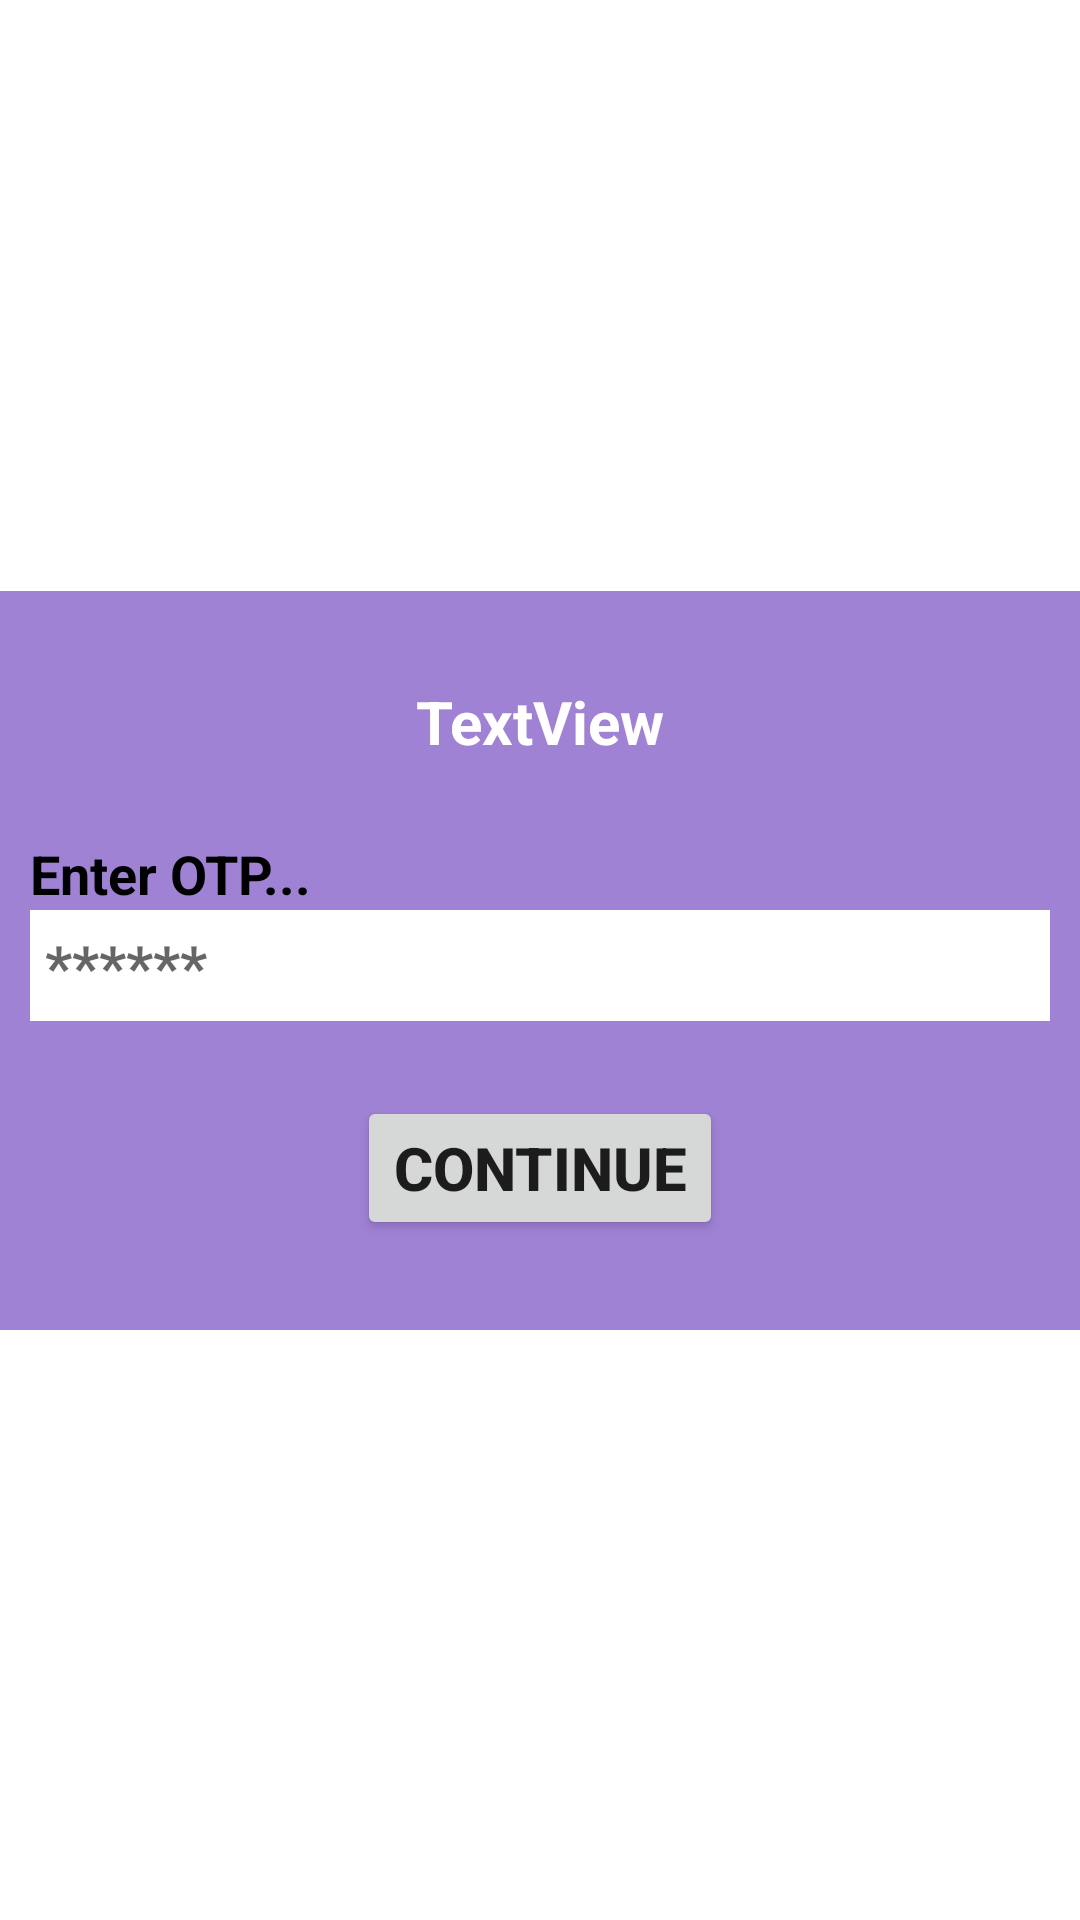

Android layout source for this screen:
<!-- AndroidManifest.xml: application theme Theme.MyBookStore -->
<!-- res/layout/activity_v_v_otp.xml -->
<?xml version="1.0" encoding="utf-8"?>

<androidx.constraintlayout.widget.ConstraintLayout xmlns:android="http://schemas.android.com/apk/res/android"
    xmlns:app="http://schemas.android.com/apk/res-auto"
    xmlns:tools="http://schemas.android.com/tools"
    android:layout_width="match_parent"
    android:layout_height="match_parent">

    <LinearLayout
        android:layout_width="match_parent"
        android:layout_height="wrap_content"
        android:backgroundTint="@color/green"
        android:background="@color/green"

        android:orientation="vertical"
        app:layout_constraintBottom_toBottomOf="parent"
        app:layout_constraintEnd_toEndOf="parent"
        app:layout_constraintStart_toStartOf="parent"
        app:layout_constraintTop_toTopOf="parent">

        <TextView
            android:id="@+id/textView"
            android:layout_marginTop="30dp"
            android:layout_marginLeft="10dp"
            android:layout_marginRight="10dp"
            android:textColor="@color/white"
            android:textSize="20dp"
            android:textStyle="bold"
            android:layout_marginBottom="25dp"
            android:textAlignment="center"
            android:layout_width="match_parent"
            android:layout_height="wrap_content"
            android:text="TextView"
            android:gravity="center_horizontal" />

        <TextView
            android:id="@+id/textView2"
            android:layout_marginRight="10dp"
            android:layout_marginLeft="10dp"
            android:background="@android:color/transparent"
            android:layout_width="match_parent"
            android:layout_height="wrap_content"
            android:textStyle="bold"
            android:textSize="18dp"
            android:textColor="@color/black"
            android:text="Enter OTP..." />

        <EditText
            android:id="@+id/textView3"
            android:layout_width="match_parent"
            android:layout_height="wrap_content"
            android:layout_marginLeft="10dp"
            android:layout_marginRight="10dp"
            android:background="@color/white"
            android:backgroundTint="@color/white"
            android:padding="5dp"
            android:hint="******"
            android:textColor="@color/black"
            android:textSize="20dp"
            android:textStyle="bold" />

        <Button
            android:id="@+id/button"
            android:layout_width="wrap_content"
            android:layout_gravity="center_horizontal"
            android:layout_height="wrap_content"
            android:layout_marginRight="10dp"
            android:layout_marginLeft="10dp"
            android:layout_marginTop="25dp"
            android:textStyle="bold"
            android:textSize="20dp"
            android:layout_marginBottom="30dp"
            android:text="Continue" />
    </LinearLayout>

</androidx.constraintlayout.widget.ConstraintLayout>
<!-- resources referenced by this layout -->
<resources>
  <color name="black">#FF000000</color>
  <color name="green">#A082D5</color>
  <color name="white">#FFFFFFFF</color>
  <style name="Theme.MyBookStore" parent="Theme.MaterialComponents.DayNight.DarkActionBar">
          
          <item name="colorPrimary">@color/purple_500</item>
          <item name="colorPrimaryVariant">@color/purple_700</item>
          <item name="colorOnPrimary">@color/white</item>
          
          <item name="colorSecondary">@color/teal_200</item>
          <item name="colorSecondaryVariant">@color/teal_700</item>
          <item name="colorOnSecondary">@color/black</item>
          
          <item name="android:statusBarColor" tools:targetApi="l">?attr/colorPrimaryVariant</item>
          
      </style>
  <color name="purple_500">#FF6200EE</color>
  <color name="purple_700">#FF3700B3</color>
  <color name="teal_200">#FF03DAC5</color>
  <color name="teal_700">#FF018786</color>
</resources>
